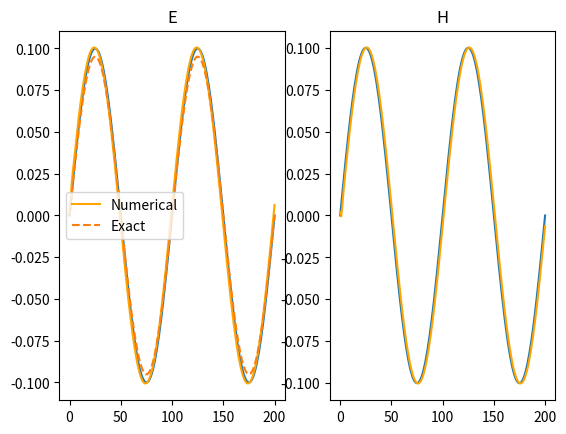

Reproduce this figure in Python.
import numpy as np
import matplotlib.pyplot as plt

N = 200
M = 1000
T = 1.0
L = 200.0
h = L / N
tau = T / M
mu = 0.1
nu = 0.1

z = np.linspace(0, L, N)
t = np.linspace(0, T, M)

E = np.zeros((M, N))
H = np.zeros((M, N))

E[0, :] = 0.1 * np.sin(2 * np.pi * z / 100)
H[0, :] = 0.1 * np.sin(2 * np.pi * z / 100)

for j in range(M - 1):
    dE0 = -tau / h * (H[j, 0] - H[j, -1])
    dH0 = -tau / h * (E[j, -1] - E[j, 0])

    E[j + 1, 0] = E[j, 0] - dE0
    H[j + 1, 0] = H[j, 0] - dH0

    for i in range(1, N):
        E[j + 1, 0] = E[j, 0] - dE0
        H[j + 1, 0] = H[j, 0] - dH0

        dE = -tau / h * (H[j, i] - H[j, i - 1])
        dH = -tau / h * (E[j, i - 1] - E[j, i])

        # Модифицированные выражения для E и H
        E[j + 1, i] = E[j, i] - dE
        H[j + 1, i] = H[j, i] - dH

# Аналитическое решение
def exact_solution(z, t, mu, nu):
    return 0.1 * np.sin(2 * np.pi * z / 100) * np.cos(np.pi * mu * t / T)

exact_E = exact_solution(z, T, mu, nu)

# Построение графиков
plt.subplot(121)
plt.plot(z, E[0, :])
plt.plot(z, E[-1, :], color='orange', label='Numerical')
plt.plot(z, exact_E, linestyle='dashed', label='Exact')
plt.title('E')
plt.legend()

plt.subplot(122)
plt.plot(z, H[0, :])
plt.plot(z, H[-1, :], color='orange', label='Numerical')
plt.title('H')

plt.show()
